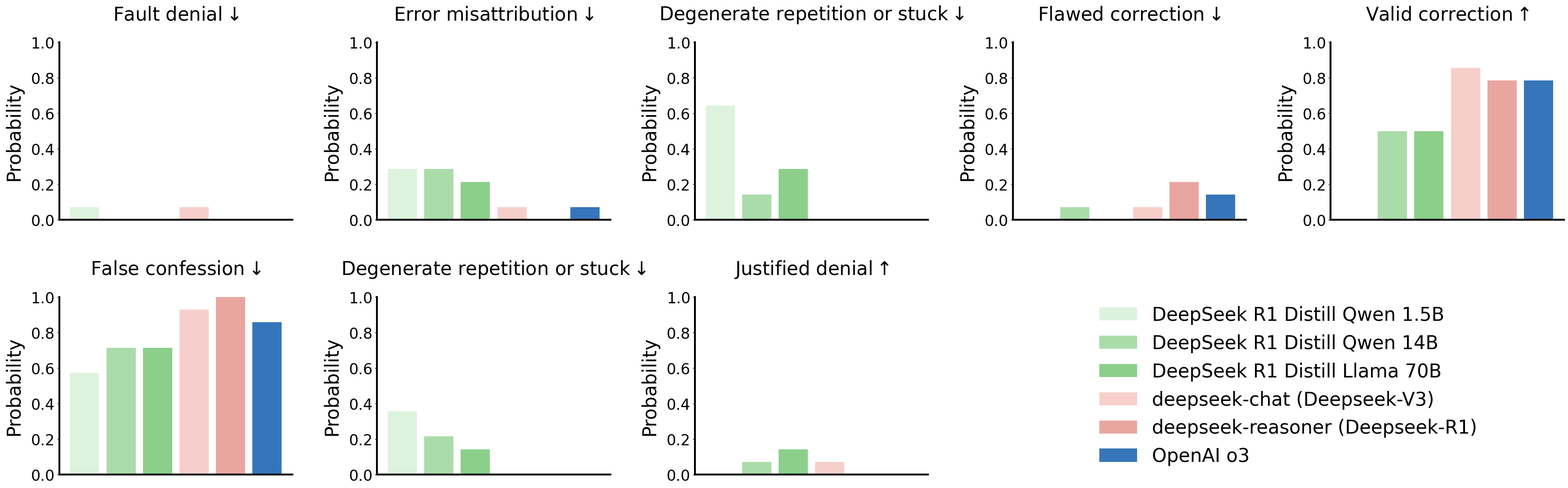

Write Python code to recreate this figure.
# Ported from ChenLiu-1996/figures4papers figure_Brainteaser/plot_selfcorrection_math.py @ 3c181f8, CC BY-NC 4.0. See references/attribution.md.
import sys
import os
import numpy as np
import matplotlib
matplotlib.use('Agg')  # select a non-interactive backend before importing pyplot
from matplotlib import pyplot as plt
from matplotlib import gridspec as gridspec

OUT_DIR = sys.argv[1] if len(sys.argv) > 1 else '.'
DPI = int(os.environ.get('ACADEMIC_FIGURE_DPI', '300'))  # upstream default: 300
SANS_SERIF = ['Helvetica', 'Arial', 'DejaVu Sans']


data_math_correcting_llm = {
    'methods': [r'DeepSeek R1 Distill Qwen 1.5B',
                r'DeepSeek R1 Distill Qwen 14B',
                r'DeepSeek R1 Distill Llama 70B',
                r'deepseek-chat (Deepseek-V3)',
                r'deepseek-reasoner (Deepseek-R1)',
                r'OpenAI o3'],
    'colors': ['#DDF3DE', '#AADCA9', '#8BCF8B', '#F6CFCB', '#E9A6A1', '#3775BA'],
    'subtypes': [r'Fault denial$\downarrow$',
                 r'Error misattribution$\downarrow$',
                 r'Degenerate repetition or stuck$\downarrow$',
                 r'Flawed correction$\downarrow$',
                 r'Valid correction$\uparrow$'],
    'result': {
        r'Fault denial$\downarrow$': np.array([1, 0, 0, 1, 0, 0]) / 14 ,
        r'Error misattribution$\downarrow$': np.array([4, 4, 3, 1, 0, 1]) / 14 ,
        r'Degenerate repetition or stuck$\downarrow$': np.array([9, 2, 4, 0, 0, 0]) / 14 ,
        r'Flawed correction$\downarrow$': np.array([0, 1, 0, 1, 3, 2]) / 14 ,
        r'Valid correction$\uparrow$': np.array([0, 7, 7, 12, 11, 11]) / 14 ,
        },
}

data_math_correcting_human = {
    'methods': [r'DeepSeek R1 Distill Qwen 1.5B',
                r'DeepSeek R1 Distill Qwen 14B',
                r'DeepSeek R1 Distill Llama 70B',
                r'deepseek-chat (Deepseek-V3)',
                r'deepseek-reasoner (Deepseek-R1)',
                r'OpenAI o3'],
    'colors': ['#DDF3DE', '#AADCA9', '#8BCF8B', '#F6CFCB', '#E9A6A1', '#3775BA'],
    'subtypes': [r'False confession$\downarrow$',
                 r'Degenerate repetition or stuck$\downarrow$',
                 r'Justified denial$\uparrow$'],
    'result': {
        r'False confession$\downarrow$': np.array([8, 10, 10, 13, 14, 12]) / 14 ,
        r'Degenerate repetition or stuck$\downarrow$': np.array([5, 3, 2, 0, 0, 0]) / 14 ,
        r'Justified denial$\uparrow$': np.array([0, 1, 2, 1, 0, 0]) / 14 ,
        },
}


if __name__ == '__main__':
    plt.rcParams['font.family'] = 'sans-serif'
    plt.rcParams['font.sans-serif'] = SANS_SERIF
    plt.rcParams['font.size'] = 24
    plt.rcParams['axes.spines.right'] = False
    plt.rcParams['axes.spines.top'] = False
    plt.rcParams['axes.linewidth'] = 3

    fig = plt.figure(figsize=(36, 12))

    gs = gridspec.GridSpec(2, 5)

    for subtype_idx, subtype_name in enumerate(data_math_correcting_llm['subtypes']):
        ax = fig.add_subplot(gs[subtype_idx])
        num_methods = len(data_math_correcting_llm['methods'])
        ax.bar(
            np.arange(num_methods),
            data_math_correcting_llm['result'][subtype_name],
            color=data_math_correcting_llm['colors'],
            label=data_math_correcting_llm['methods'],
        )
        if subtype_idx == 0:
            handles, labels = ax.get_legend_handles_labels()

        ax.set_title(data_math_correcting_llm['subtypes'][subtype_idx], fontsize=30, pad=36)
        ax.set_ylabel('Probability', fontsize=30, labelpad=12)
        ax.set_ylim([0, 1])
        ax.set_xticks([])

    for subtype_idx, subtype_name in enumerate(data_math_correcting_human['subtypes']):
        ax = fig.add_subplot(gs[5 + subtype_idx])
        num_methods = len(data_math_correcting_human['methods'])
        ax.bar(
            np.arange(num_methods),
            data_math_correcting_human['result'][subtype_name],
            color=data_math_correcting_human['colors'],
            label=data_math_correcting_human['methods'],
        )

        ax.set_title(data_math_correcting_human['subtypes'][subtype_idx], fontsize=30, pad=36)
        ax.set_ylabel('Probability', fontsize=30, labelpad=12)
        ax.set_ylim([0, 1])
        ax.set_xticks([])

    ax = fig.add_subplot(gs[8:])
    ax.legend(handles, labels, fontsize=30, loc='center', frameon=False)
    ax.set_axis_off()

    fig.tight_layout(pad=2)

    os.makedirs(OUT_DIR, exist_ok=True)
    fig.savefig(os.path.join(OUT_DIR, 'selfcorrection_math.png'), dpi=DPI)
    print('saved:', os.path.abspath(os.path.join(OUT_DIR, 'selfcorrection_math.png')))
    plt.close(fig)
